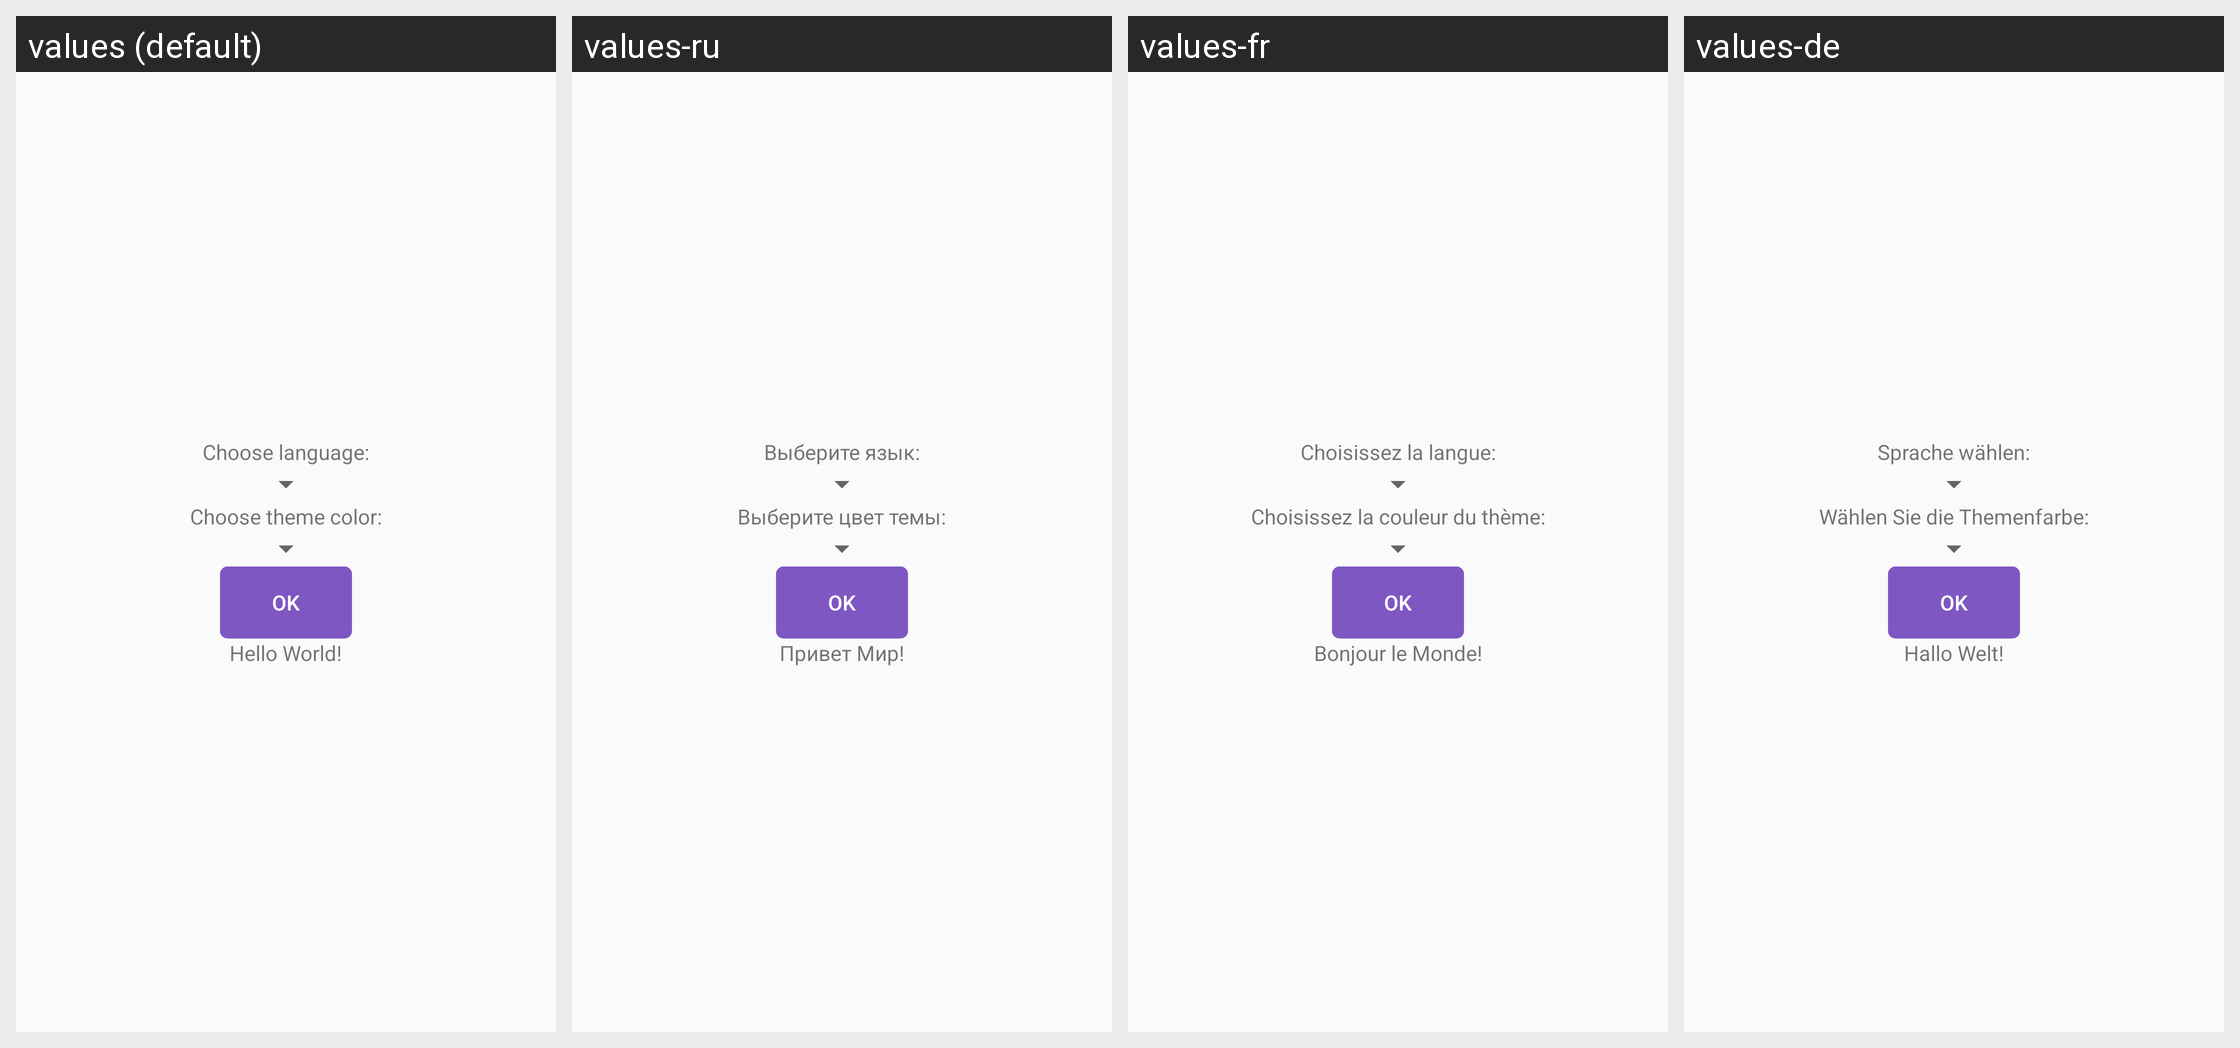

Translations of the strings shown on this Android screen, per locale in the grid:
Android screen res/layout/activity_main.xml rendered under 4 locales, left to right: values (default), values-ru, values-fr, values-de. Device: Nexus 5 (rendered at 1080×1920; each locale shown at half size, 540×960, under a caption strip naming it); theme AppTheme.
Other locales in the repository, not shown: values-en, values-es.
Strings drawn on this screen, with the default value and each locale's value (text and hints the layout hard-codes, and strings that could not be matched under every locale, appear in the picture but are not listed):

choose_language
  values: Choose language:
  values-ru: Выберите язык:
  values-fr: Choisissez la langue:
  values-de: Sprache wählen:

choose_theme_color
  values: Choose theme color:
  values-ru: Выберите цвет темы:
  values-fr: Choisissez la couleur du thème:
  values-de: Wählen Sie die Themenfarbe:

ok
  values: OK
  values-ru: OK  [not translated; the default value is used]
  values-fr: OK  [not translated; the default value is used]
  values-de: OK  [not translated; the default value is used]

hello_world
  values: Hello World!
  values-ru: Привет Мир!
  values-fr: Bonjour le Monde!
  values-de: Hallo Welt!
